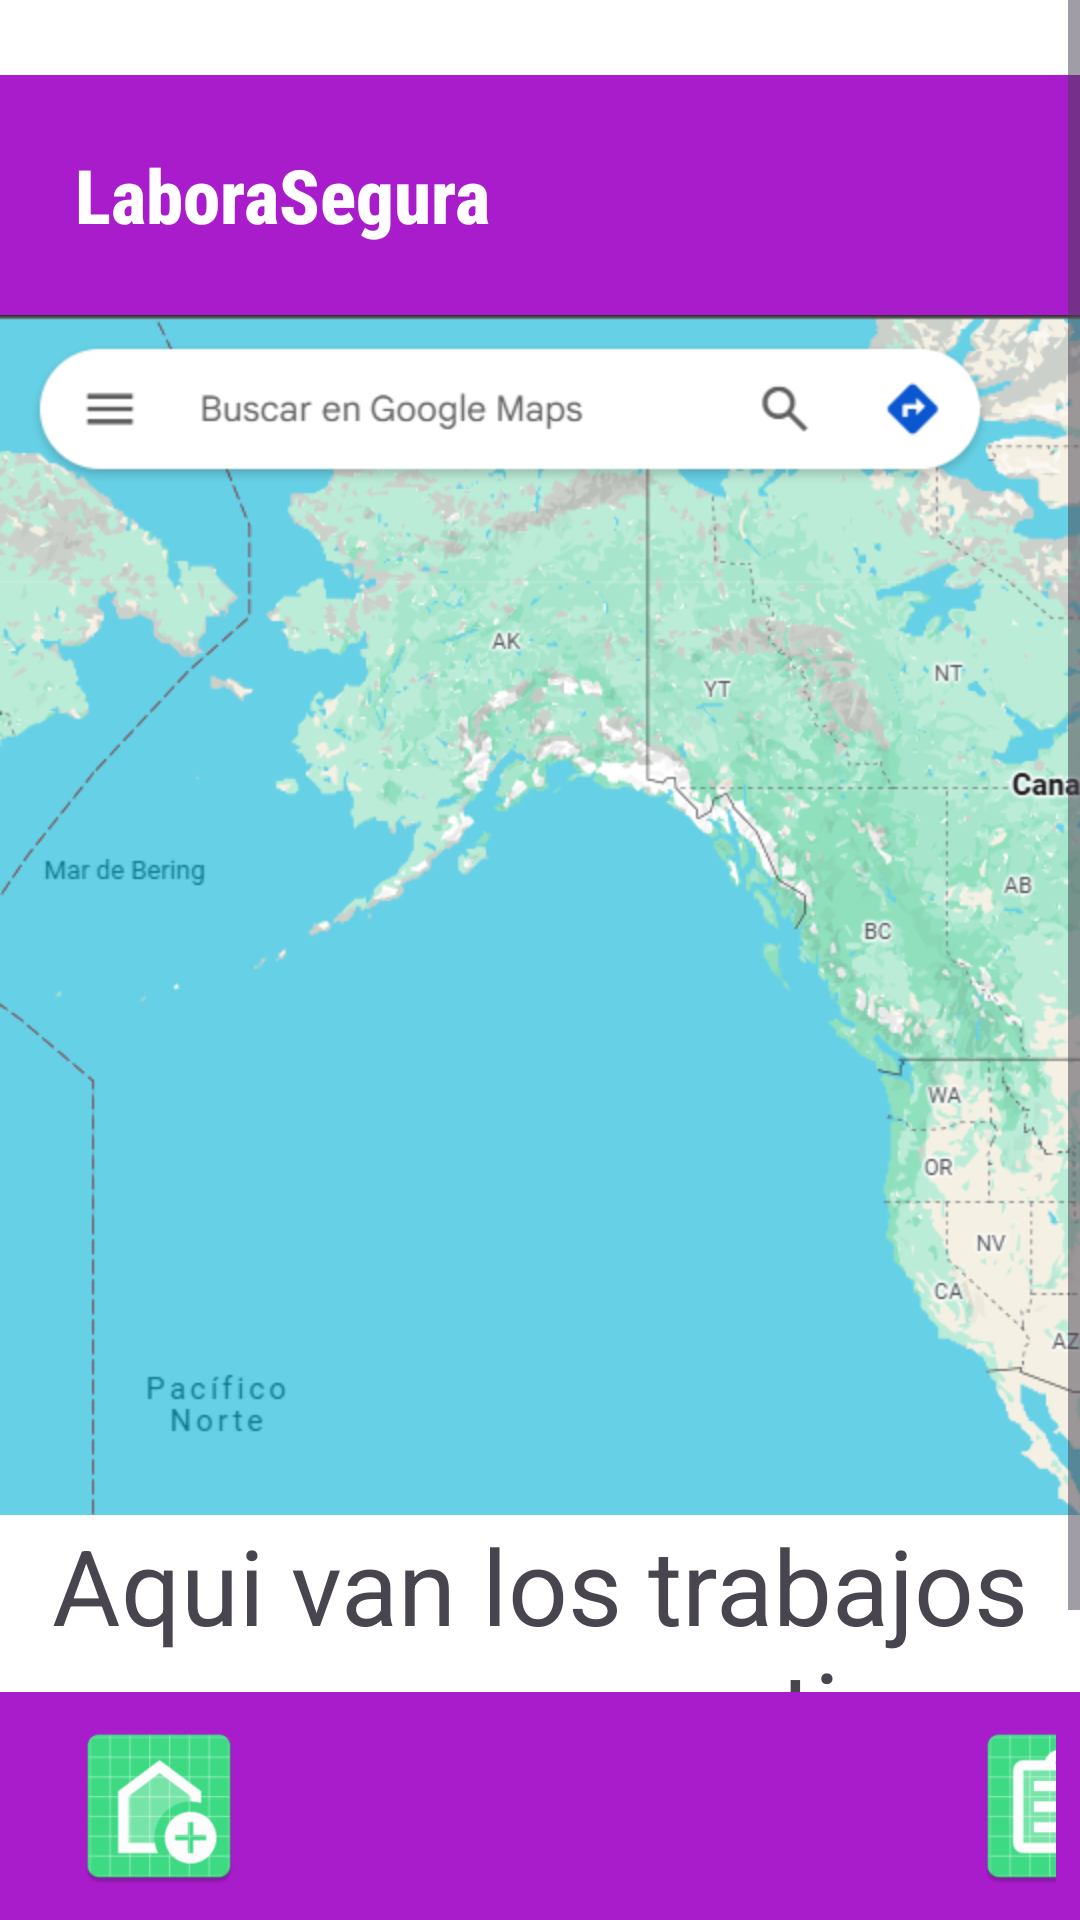

Write the Android layout XML for this screen, with the resource values it uses.
<!-- AndroidManifest.xml: application theme Theme.PrototipoPFDSI -->
<!-- res/layout/activity_mapa.xml -->
<?xml version="1.0" encoding="utf-8"?>
<RelativeLayout xmlns:android="http://schemas.android.com/apk/res/android"
    xmlns:app="http://schemas.android.com/apk/res-auto"
    xmlns:tools="http://schemas.android.com/tools"
    android:id="@+id/main"
    android:layout_width="match_parent"
    android:layout_height="match_parent"
    android:background="@color/white"
    tools:context=".PrincipalActivity">

    
    <ScrollView
        android:layout_width="match_parent"
        android:layout_height="match_parent"
        android:layout_above="@id/linearBtn"
        android:fillViewport="true">

        <LinearLayout
            android:layout_width="match_parent"
            android:layout_height="wrap_content"
            android:orientation="vertical">

            
            <LinearLayout
                android:layout_width="match_parent"
                android:layout_height="wrap_content"
                android:orientation="horizontal"
                android:background="@color/morado"
                android:padding="15dp"
                android:layout_marginTop="25dp">

                <TextView
                    android:layout_width="wrap_content"
                    android:layout_height="wrap_content"
                    android:text="@string/tituloAPP"
                    android:textSize="25sp"
                    android:layout_marginTop="8dp"
                    android:layout_marginLeft="10dp"
                    android:textColor="@color/white"
                    android:textStyle="bold"
                    android:fontFamily="sans-serif-condensed-medium" />

                <View
                    android:layout_width="0dp"
                    android:layout_height="0dp"
                    android:layout_weight="1" />

                <ImageButton
                    android:id="@+id/btnPerfil"
                    android:layout_width="50dp"
                    android:layout_height="50dp"
                    android:layout_marginRight="10dp"
                    android:background="@drawable/ic_account" />
            </LinearLayout>

            <LinearLayout
                android:layout_width="match_parent"
                android:layout_height="wrap_content"
                android:orientation="vertical"
                >
                <ImageView
                    android:id="@+id/imgMapa"
                    android:layout_width="match_parent"
                    android:layout_height="400dp"
                    android:src="@mipmap/mapa"
                    android:scaleType="matrix"
                    />

            </LinearLayout>

            <TextView
                android:layout_width="match_parent"
                android:layout_height="match_parent"
                android:text="Aqui van los trabajos cercanos a ti"
                android:textSize="35sp"
                android:textAlignment="center"
                />


        </LinearLayout>

    </ScrollView>

    
    <LinearLayout
        android:id="@+id/linearBtn"
        android:layout_width="match_parent"
        android:layout_height="wrap_content"
        android:orientation="horizontal"
        android:layout_alignParentBottom="true"
        android:background="@color/morado"
        android:padding="8dp">

        <ImageButton
            android:id="@+id/btnHome"
            android:layout_width="60dp"
            android:layout_height="60dp"
            android:contentDescription="Botón"
            android:layout_marginLeft="15dp"
            android:background="@mipmap/ic_btn_home"
            />

        <View
            android:layout_width="90dp"
            android:layout_height="0dp"
            />

        <ImageButton
            android:id="@+id/btnMap"
            android:layout_width="60dp"
            android:layout_height="60dp"
            android:background="@mipmap/ic_btn_map"
            />

        <View
            android:layout_width="90dp"
            android:layout_height="0dp"
            />

        <ImageButton
            android:id="@+id/btnRese"
            android:layout_width="60dp"
            android:layout_height="60dp"
            android:background="@mipmap/ic_btn_resenas"
            />


    </LinearLayout>

</RelativeLayout>
<!-- resources referenced by this layout -->
<resources>
  <color name="morado">#A91CCC</color>
  <color name="white">#FFFFFFFF</color>
  <!-- mipmap ic_btn_home: webp bitmap (mipmap-hdpi, 2162 bytes) -->
  <!-- mipmap ic_btn_map (mipmap-anydpi-v26) -->
  <?xml version="1.0" encoding="utf-8"?>
  <adaptive-icon xmlns:android="http://schemas.android.com/apk/res/android">
      <background android:drawable="@drawable/ic_btn_map_background"/>
      <foreground android:drawable="@drawable/ic_btn_map_foreground"/>
  </adaptive-icon>
  <!-- mipmap ic_btn_resenas: webp bitmap (mipmap-hdpi, 1796 bytes) -->
  <!-- mipmap mapa: png bitmap (mipmap-hdpi, 955522 bytes) -->
  <string name="tituloAPP">LaboraSegura</string>
  <style name="Theme.PrototipoPFDSI" parent="Base.Theme.PrototipoPFDSI" />
  <!-- drawable ic_btn_map_background (drawable) -->
  <?xml version="1.0" encoding="utf-8"?>
  <vector
      android:height="108dp"
      android:width="108dp"
      android:viewportHeight="108"
      android:viewportWidth="108"
      xmlns:android="http://schemas.android.com/apk/res/android">
      <path android:fillColor="#DF9DE6"
            android:pathData="M0,0h108v108h-108z"/>
  </vector>
  <!-- drawable ic_btn_map_foreground (drawable) -->
  <vector xmlns:android="http://schemas.android.com/apk/res/android"
      android:width="108dp"
      android:height="108dp"
      android:viewportWidth="24"
      android:viewportHeight="24"
      android:tint="#FFFFFF">
    <group android:scaleX="0.58"
        android:scaleY="0.58"
        android:translateX="5.04"
        android:translateY="5.04">
      <path
          android:fillColor="@android:color/white"
          android:pathData="M18.5,10.2c0,2.57 -2.1,5.79 -6.16,9.51L12,20.01l-0.34,-0.31C7.6,15.99 5.5,12.77 5.5,10.2c0,-3.84 2.82,-6.7 6.5,-6.7S18.5,6.35 18.5,10.2z"
          android:strokeAlpha="0.3"
          android:fillAlpha="0.3"/>
      <path
          android:fillColor="@android:color/white"
          android:pathData="M13,6v3h3v2h-3v3h-2v-3H8V9h3V6H13zM18,10.2C18,6.57 15.35,4 12,4s-6,2.57 -6,6.2c0,2.34 1.95,5.44 6,9.14C16.05,15.64 18,12.54 18,10.2zM12,2c4.2,0 8,3.22 8,8.2c0,3.32 -2.67,7.25 -8,11.8c-5.33,-4.55 -8,-8.48 -8,-11.8C4,5.22 7.8,2 12,2z"/>
    </group>
  </vector>
  <style name="Base.Theme.PrototipoPFDSI" parent="Theme.Material3.DayNight.NoActionBar">
          
          <item name="colorPrimary">@color/morado_boton</item>
      </style>
  <color name="morado_boton">#7E57C2</color>
</resources>
